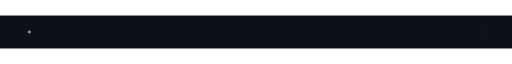
t = 0.00 s
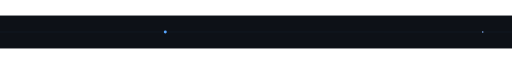
t = 0.75 s
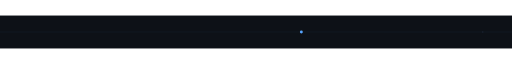
t = 1.50 s
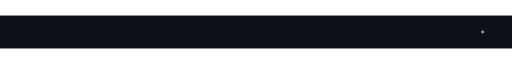
t = 2.50 s
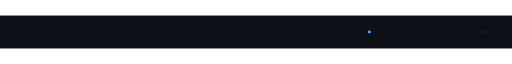
t = 3.13 s
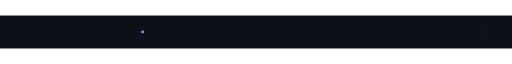
t = 4.38 s

The animated SVG that drew these frames (rendered in a browser with its animation timeline set to each time). Animation: 3 SMIL elements (animate=3); one cycle of 5.00 s, repeats indefinitely.

<svg xmlns="http://www.w3.org/2000/svg" width="1400" height="90" viewBox="0 0 1400 90"><defs><linearGradient id="g"><stop stop-color="#58a6ff" stop-opacity="0"/><stop offset=".5" stop-color="#58a6ff"/><stop offset="1" stop-color="#58a6ff" stop-opacity="0"/></linearGradient></defs><rect width="1400" height="90" fill="#0d1117"/><path d="M0 45H1400" stroke="#58a6ff" opacity=".12"/><path d="M0 45H1400" stroke="url(#g)" stroke-width="3" stroke-dasharray="180 1220"><animate attributeName="stroke-dashoffset" from="1400" to="0" dur="3s" repeatCount="indefinite"/></path><circle cx="80" cy="45" r="4" fill="#58a6ff"><animate attributeName="cx" values="80;1320;80" dur="5s" repeatCount="indefinite"/></circle><circle cx="1320" cy="45" r="2" fill="#8ab8ff"><animate attributeName="opacity" values=".1;1;.1" dur="1.5s" repeatCount="indefinite"/></circle></svg>
